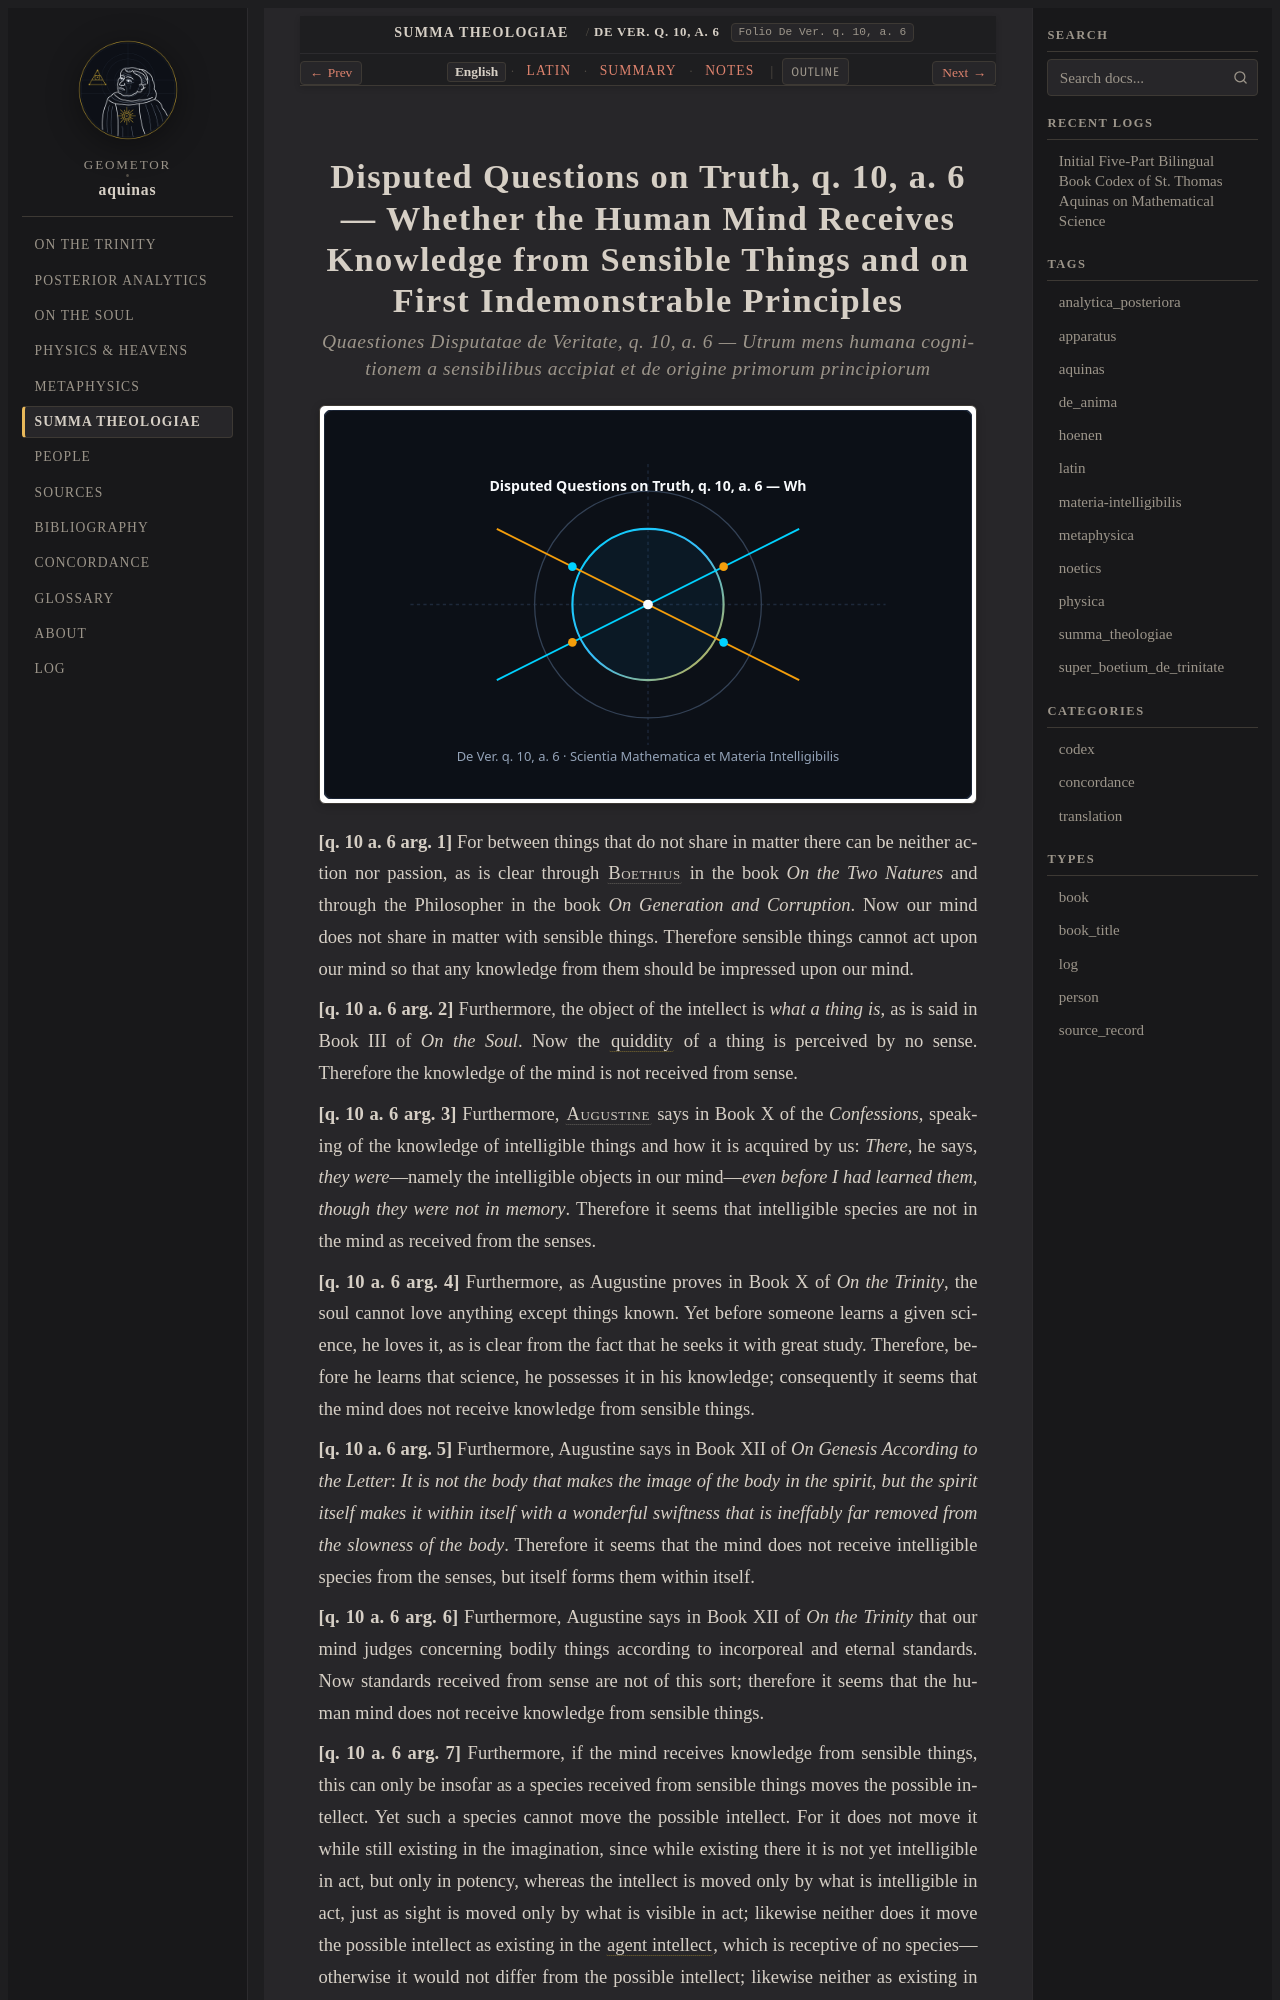

repository: geometor/aquinas · page: summa_theologiae/art_04/index.html · generator: sphinx

:order: 4
:canonical_id: De Ver. q. 10, a. 6
:folio: De Ver. q. 10, a. 6
:title: Whether the Human Mind Receives Knowledge from Sensible Things and on First Indemonstrable Principles
:tags: aquinas, summa_theologiae
:tracks: English: index | Latin: la | Summary: summary | Notes: notes

.. _summa_theologiae-art_04:
.. _summa_theologiae-art_04-en:
.. _summa_theologiae-s9-en:
.. _pars-5-s9-en:
.. _pars-5-s9:
